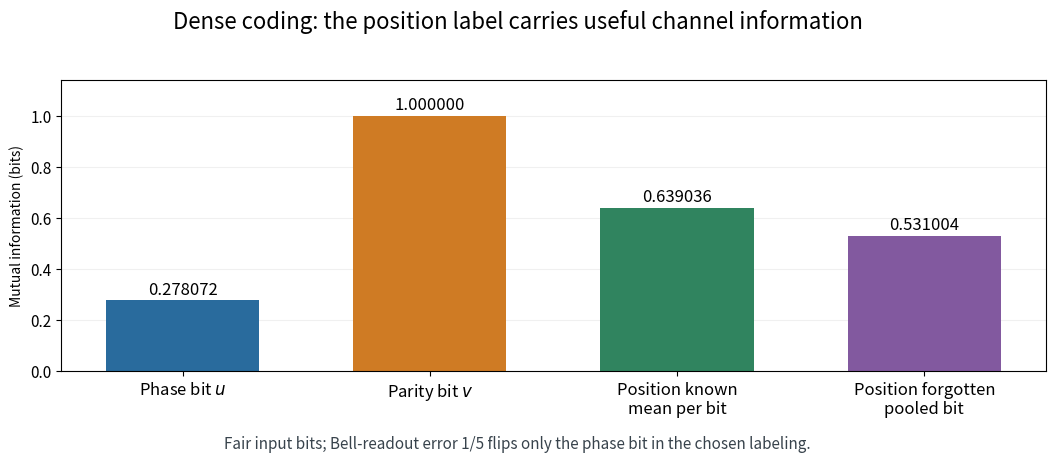

Here is the Python script that generated this plot: (Note: this script raises an exception after producing the figure.)
"""Original information comparison; produce the PNG in the working directory."""
from pathlib import Path
import matplotlib
matplotlib.use('Agg')
import matplotlib.pyplot as plt
import numpy as np

def h(p):return 0. if p in (0.,1.)else-p*np.log2(p)-(1-p)*np.log2(1-p)
values=[1-h(.2),1.,1-h(.2)/2,1-h(.1)]
labels=[r'Phase bit $u$',r'Parity bit $v$','Position known\nmean per bit','Position forgotten\npooled bit']
fig,ax=plt.subplots(figsize=(11,4.7),dpi=120);fig.patch.set_facecolor('white');ax.set_facecolor('white')
bars=ax.bar(range(4),values,width=.62,color=['#296b9d','#cf7b24','#30845f','#82599f'])
for bar,value in zip(bars,values):ax.text(bar.get_x()+bar.get_width()/2,value+.024,f'{value:.6f}',ha='center',fontsize=12)
ax.set(ylim=(0,1.14),ylabel='Mutual information (bits)',xticks=range(4),xticklabels=labels)
ax.tick_params(axis='x',labelsize=12);ax.tick_params(axis='y',labelsize=11);ax.grid(axis='y',alpha=.18);ax.set_axisbelow(True)
fig.suptitle('Dense coding: the position label carries useful channel information',fontsize=16,y=.97)
fig.text(.5,.035,'Fair input bits; Bell-readout error 1/5 flips only the phase bit in the chosen labeling.',ha='center',fontsize=11,color='#38434c')
fig.subplots_adjust(left=.085,right=.98,top=.82,bottom=.20)
fig.savefig(Path.cwd()/(Path(__file__).stem+'.png'),facecolor='white',metadata={'Software':'codex-wiki original figure'})
plt.close(fig)
